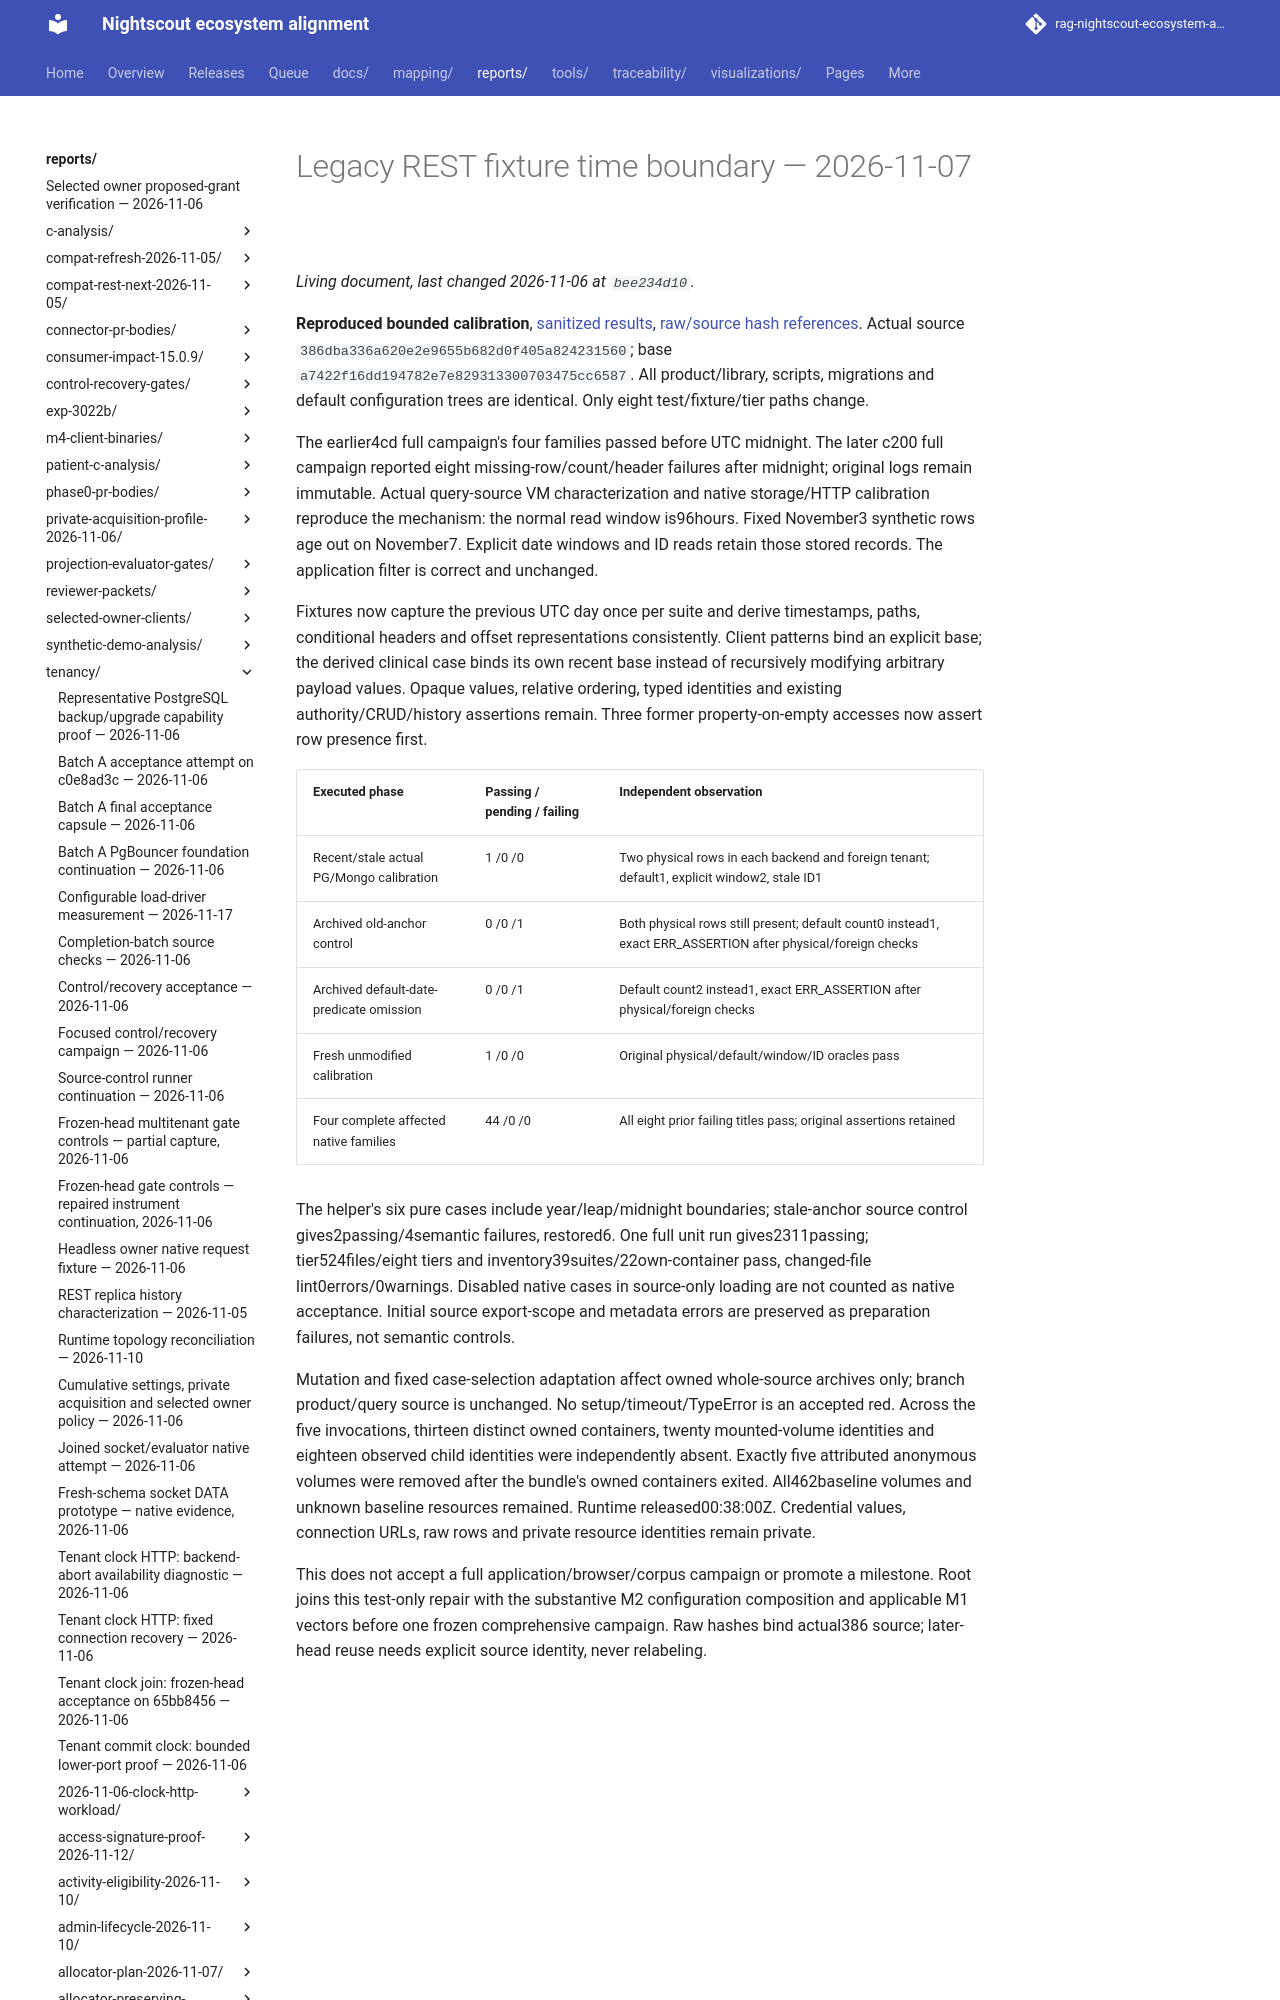

repository: bewest/rag-nightscout-ecosystem-alignment · page: reports/tenancy/legacy-rest-temporal-fixtures-386dba33-2026-11-07/index.html · generator: mkdocs

# Legacy REST fixture time boundary — 2026-11-07

**Reproduced bounded calibration**, [sanitized results](summary.json), [raw/source hash references](artifact-index.json). Actual source `386dba336a620e2e9655b682d0f405a824231560`; base `a7422f16dd194782e7e829313300703475cc6587`. All product/library, scripts, migrations and default configuration trees are identical. Only eight test/fixture/tier paths change.

The earlier4cd full campaign's four families passed before UTC midnight. The later c200 full campaign reported eight missing-row/count/header failures after midnight; original logs remain immutable. Actual query-source VM characterization and native storage/HTTP calibration reproduce the mechanism: the normal read window is96hours. Fixed November3 synthetic rows age out on November7. Explicit date windows and ID reads retain those stored records. The application filter is correct and unchanged.
